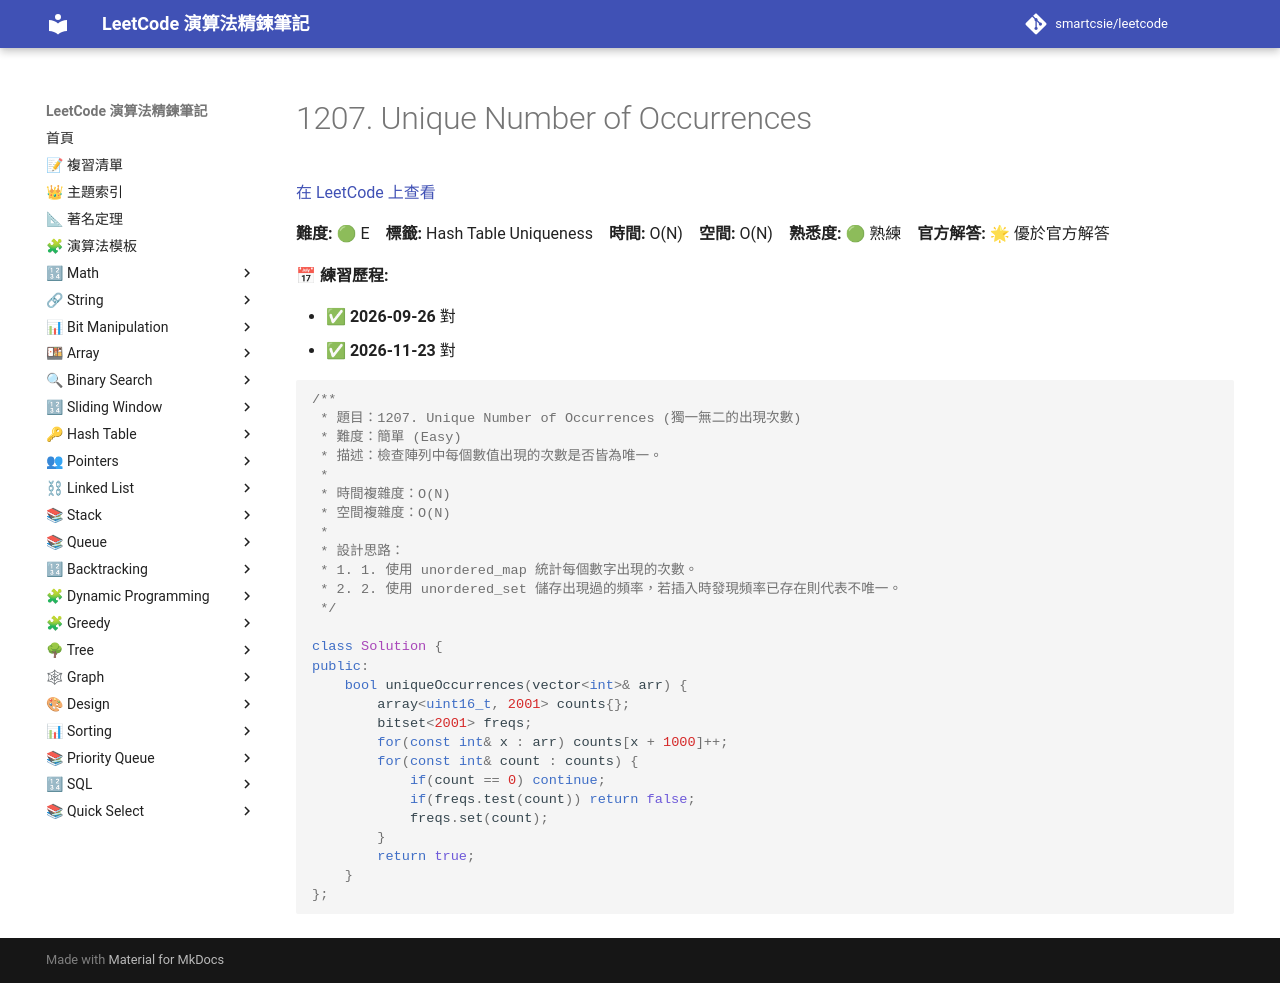

repository: smartcsie/leetcode · page: problems/1207/index.html · generator: mkdocs

# 1207. Unique Number of Occurrences

[在 LeetCode 上查看](https://leetcode.com/problems/unique-number-of-occurrences)

**難度:** 🟢 E　**標籤:** Hash Table Uniqueness　**時間:** O(N)　**空間:** O(N)　**熟悉度:** 🟢 熟練　**官方解答:** 🌟 優於官方解答

**📅 練習歷程:**

- ✅ **2026-09-26** 對
- ✅ **2026-11-23** 對

```cpp
/**
 * 題目：1207. Unique Number of Occurrences (獨一無二的出現次數)
 * 難度：簡單 (Easy)
 * 描述：檢查陣列中每個數值出現的次數是否皆為唯一。
 *
 * 時間複雜度：O(N)
 * 空間複雜度：O(N)
 *
 * 設計思路：
 * 1. 1. 使用 unordered_map 統計每個數字出現的次數。
 * 2. 2. 使用 unordered_set 儲存出現過的頻率，若插入時發現頻率已存在則代表不唯一。
 */

class Solution {
public:
    bool uniqueOccurrences(vector<int>& arr) {
        array<uint16_t, 2001> counts{};
        bitset<2001> freqs;
        for(const int& x : arr) counts[x + 1000]++;
        for(const int& count : counts) {
            if(count == 0) continue;
            if(freqs.test(count)) return false;
            freqs.set(count);
        }
        return true;
    }
};
```
